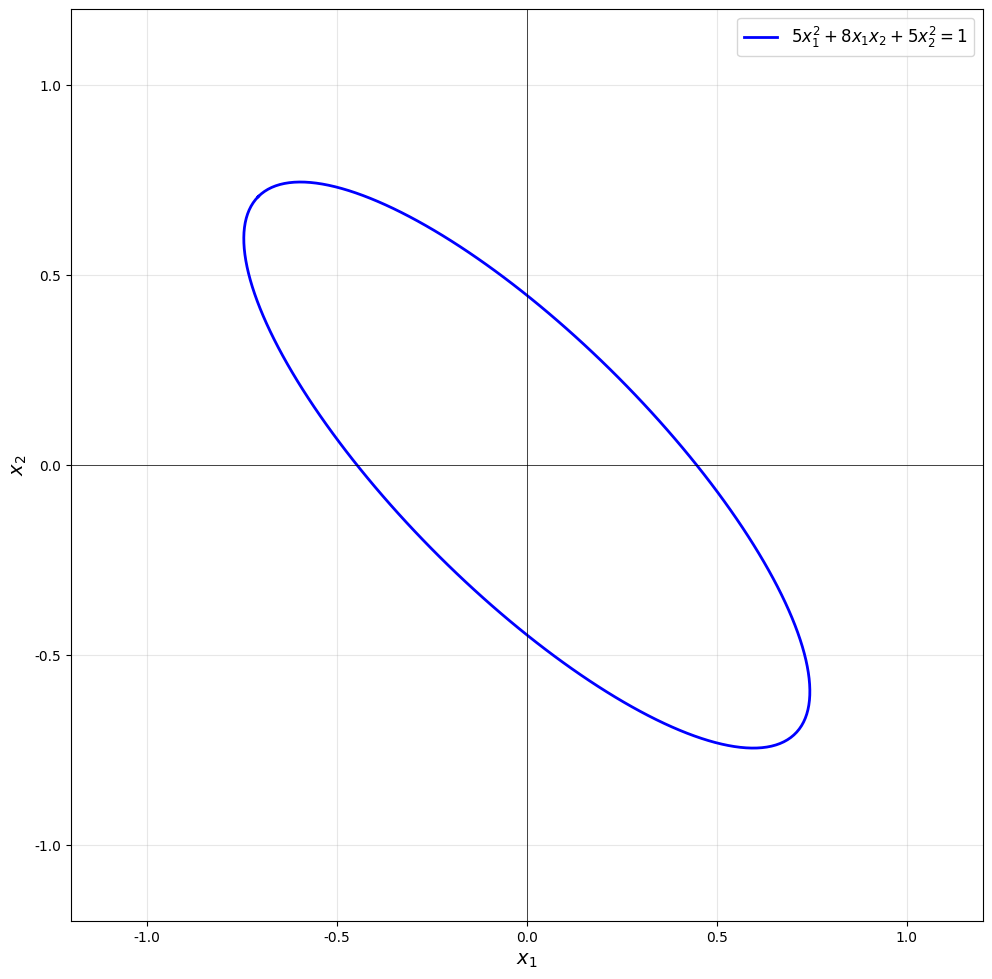

Reproduce this figure in Python.
#!/usr/bin/env python3
# -*- coding: utf-8 -*-
"""
橢圓方程繪圖程式
繪製方程: 5x₁² + 8x₁x₂ + 5x₂² = 1
這是一個包含交叉項的橢圓方程
"""

import numpy as np
import matplotlib.pyplot as plt


def main():
    """主函數"""
    # 設置中文字體
    plt.rcParams["font.sans-serif"] = ["Arial Unicode MS", "SimHei", "DejaVu Sans"]
    plt.rcParams["axes.unicode_minus"] = False

    # 橢圓方程: 5x₁² + 8x₁x₂ + 5x₂² = 1
    # 轉換為矩陣形式: [x₁, x₂] * A * [x₁, x₂]ᵀ = 1
    # 其中 A = [[5, 4], [4, 5]] (交叉項 8x₁x₂ 在矩陣中分成兩個 4)
    A = np.array([[5, 4], [4, 5]])

    # 使用特徵值分解找到主軸和半軸長度
    # A = P * D * Pᵀ，其中 D 是對角矩陣（特徵值），P 是特徵向量矩陣
    eigenvalues, eigenvectors = np.linalg.eigh(A)

    # 半軸長度 = 1 / sqrt(特徵值)
    # 因為在標準形式中，橢圓方程為 (x/a)² + (y/b)² = 1
    # 而特徵值對應的是 1/a² 和 1/b²
    a = 1.0 / np.sqrt(eigenvalues[0])  # 第一個半軸長度
    b = 1.0 / np.sqrt(eigenvalues[1])  # 第二個半軸長度

    # 旋轉角度（特徵向量給出的旋轉）
    # 第一個特徵向量對應主軸方向
    angle = np.arctan2(eigenvectors[1, 0], eigenvectors[0, 0])

    # 創建參數化橢圓（在標準坐標系中）
    t = np.linspace(0, 2 * np.pi, 200)
    x_standard = a * np.cos(t)
    y_standard = b * np.sin(t)

    # 旋轉到實際坐標系
    # 使用旋轉矩陣
    cos_angle = np.cos(angle)
    sin_angle = np.sin(angle)
    rotation_matrix = np.array([[cos_angle, -sin_angle], [sin_angle, cos_angle]])

    # 應用旋轉
    coords = np.vstack([x_standard, y_standard])
    coords_rotated = rotation_matrix @ coords
    x1 = coords_rotated[0, :]
    x2 = coords_rotated[1, :]

    # 創建 2D 圖形
    fig = plt.figure(figsize=(10, 10))
    ax = fig.add_subplot(111)

    # 繪製橢圓
    ax.plot(x1, x2, "b-", linewidth=2, label="$5x_1^2 + 8x_1x_2 + 5x_2^2 = 1$")

    # 設置坐標軸標籤
    ax.set_xlabel("$x_1$", fontsize=14)
    ax.set_ylabel("$x_2$", fontsize=14)

    # 設置標題
    # ax.set_title(
    #     "$5x_1^2 + 8x_1x_2 + 5x_2^2 = 1$",
    #     fontsize=16,
    #     fontweight="bold",
    #     pad=20,
    # )

    # 設置坐標軸範圍（根據半軸長度自動調整）
    max_range = max(a, b) * 1.2
    ax.set_xlim([-max_range, max_range])
    ax.set_ylim([-max_range, max_range])

    # 設置坐標軸比例相等，使橢圓不會被拉伸
    ax.set_aspect("equal")

    # 添加網格
    ax.grid(True, alpha=0.3)

    # 添加坐標軸
    ax.axhline(y=0, color="k", linewidth=0.5)
    ax.axvline(x=0, color="k", linewidth=0.5)

    # 添加圖例
    ax.legend(fontsize=12, loc="upper right")

    # 保存圖形
    plt.tight_layout()
    plt.savefig("rotate-axis-x.png", dpi=300, bbox_inches="tight")

    # 顯示圖形
    plt.show()

    print("橢圓圖已生成並保存為 'rotate-axis.png'")


if __name__ == "__main__":
    try:
        main()
    except Exception as e:
        print(f"繪圖錯誤: {e}")
    finally:
        plt.close("all")  # 清理記憶體
